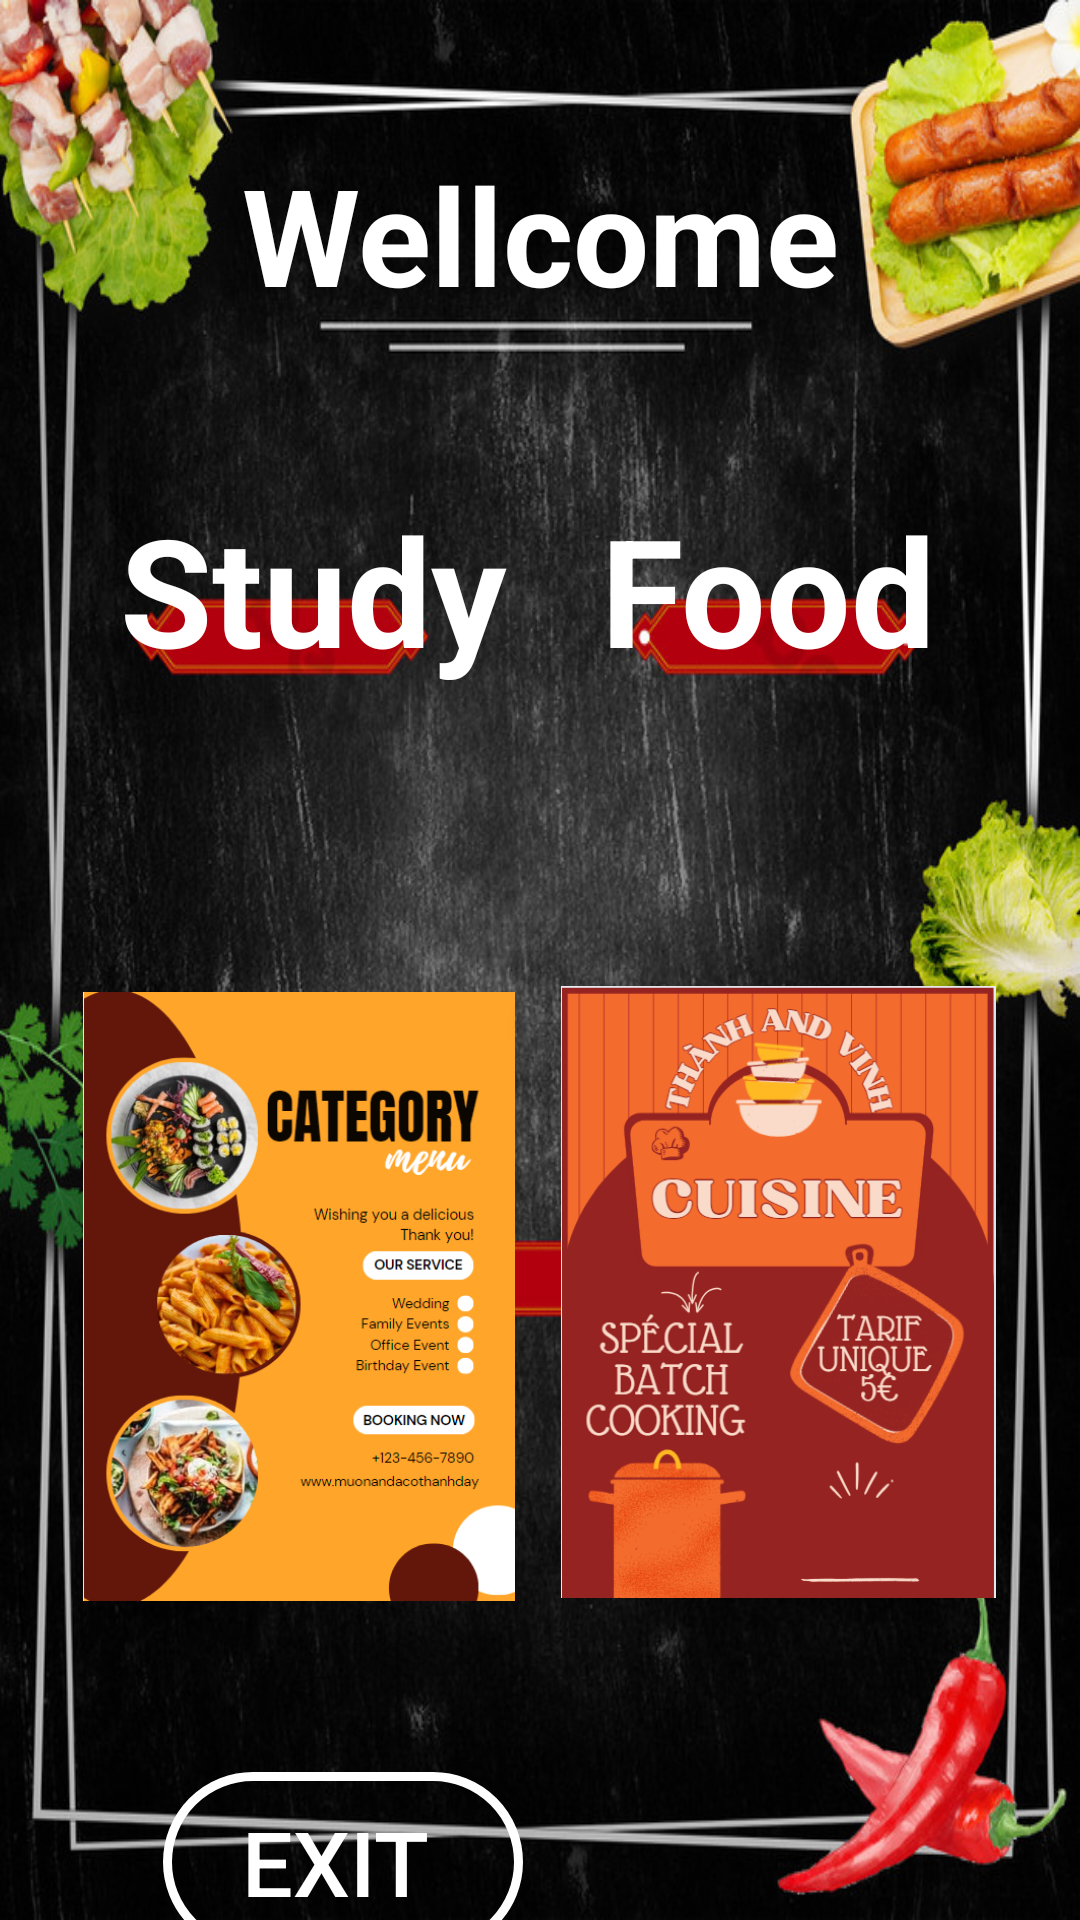

The Android layout XML behind this screen, and the referenced resources:
<!-- AndroidManifest.xml: application theme Theme.Design.Light.NoActionBar -->
<!-- res/layout/home_layout.xml -->
<?xml version="1.0" encoding="utf-8"?>
<androidx.constraintlayout.widget.ConstraintLayout xmlns:android="http://schemas.android.com/apk/res/android"
    xmlns:app="http://schemas.android.com/apk/res-auto"
    xmlns:tools="http://schemas.android.com/tools"
    android:id="@+id/main"
    android:layout_width="match_parent"
    android:layout_height="match_parent"
    android:background="@drawable/bg_5"
    tools:context=".HomeActivity"
    android:theme="@style/Base.Theme.DoAn_DĐ2"

    >


    <ImageView
        android:id="@+id/imageView2"
        android:layout_width="152dp"
        android:layout_height="213dp"
        android:layout_marginStart="38dp"
        android:layout_marginTop="96dp"
        android:paddingLeft="4dp"
        android:paddingRight="4dp"
        app:layout_constraintEnd_toEndOf="@+id/textView3"
        app:layout_constraintHorizontal_bias="0.694"
        app:layout_constraintStart_toStartOf="parent"
        app:layout_constraintTop_toBottomOf="@+id/textView3"
        app:srcCompat="@drawable/category" />

    <ImageView
        android:id="@+id/imageView5"
        android:layout_width="153dp"
        android:layout_height="210dp"
        android:layout_marginTop="96dp"
        android:layout_marginEnd="24dp"
        android:paddingLeft="4dp"
        android:paddingRight="4dp"
        app:layout_constraintEnd_toEndOf="parent"
        app:layout_constraintHorizontal_bias="1.0"
        app:layout_constraintStart_toStartOf="@+id/textView4"
        app:layout_constraintTop_toBottomOf="@+id/textView4"
        app:srcCompat="@drawable/cuisine_new" />

    <Button
        android:id="@+id/button2"
        android:layout_width="120dp"
        android:layout_height="60dp"
        android:layout_marginTop="52dp"
        android:background="@drawable/input_2"
        android:text="Exit"
        android:textAlignment="center"
        android:textColor="@color/white"
        android:textSize="30dp"
        android:drawablePadding="-30dp"
        android:paddingLeft="5dp"
        android:drawableLeft="@drawable/exit_2"
        android:drawableRight="@drawable/exit_2"
        android:paddingRight="10dp"
        android:theme="@style/Theme.Design.NoActionBar"
        app:layout_constraintBottom_toBottomOf="parent"
        app:layout_constraintEnd_toEndOf="parent"
        app:layout_constraintHorizontal_bias="0.226"
        app:layout_constraintStart_toStartOf="parent"
        app:layout_constraintTop_toBottomOf="@+id/imageView2"
        app:layout_constraintVertical_bias="0.0" />

    <TextView
        android:id="@+id/wellcome"
        android:layout_width="wrap_content"
        android:layout_height="wrap_content"
        android:layout_marginTop="48dp"
        android:text="Wellcome"
        android:textColor="@color/white"
        android:textSize="45dp"
        android:textStyle="bold"
        app:layout_constraintEnd_toEndOf="parent"
        app:layout_constraintStart_toStartOf="parent"
        app:layout_constraintTop_toTopOf="parent" />

    <TextView
        android:id="@+id/textView3"
        android:layout_width="wrap_content"
        android:layout_height="wrap_content"
        android:layout_marginStart="40dp"
        android:layout_marginTop="4dp"
        android:text="Study"
        android:textColor="@color/white"
        android:textSize="50dp"
        android:textStyle="bold"
        app:layout_constraintStart_toStartOf="parent"
        app:layout_constraintTop_toTopOf="@+id/guideline" />

    <TextView
        android:id="@+id/textView4"
        android:layout_width="wrap_content"
        android:layout_height="wrap_content"
        android:layout_marginEnd="48dp"
        android:text="Food"
        android:textColor="@color/white"
        android:textSize="50dp"
        android:textStyle="bold"
        app:layout_constraintBottom_toBottomOf="@+id/textView3"
        app:layout_constraintEnd_toEndOf="parent"
        app:layout_constraintTop_toTopOf="@+id/textView3" />

    <androidx.constraintlayout.widget.Guideline
        android:id="@+id/guideline"
        android:layout_width="wrap_content"
        android:layout_height="wrap_content"
        android:orientation="horizontal"
        app:layout_constraintGuide_begin="159dp" />

    <Button
        android:id="@+id/button3"
        android:layout_width="60dp"
        android:layout_height="60dp"
        android:background="@drawable/icon_down"
        app:layout_constraintBottom_toTopOf="@+id/imageView2"
        app:layout_constraintEnd_toEndOf="@+id/textView3"
        app:layout_constraintHorizontal_bias="0.376"
        app:layout_constraintStart_toStartOf="@+id/textView3"
        app:layout_constraintTop_toBottomOf="@+id/textView3"
        app:layout_constraintVertical_bias="0.771"
        android:theme="@style/Theme.Design.Light.NoActionBar"/>

    <Button
        android:id="@+id/button4"
        android:layout_width="60dp"
        android:layout_height="60dp"
        android:background="@drawable/icon_down"
        app:layout_constraintBottom_toTopOf="@+id/imageView5"
        app:layout_constraintEnd_toEndOf="@+id/textView4"
        app:layout_constraintHorizontal_bias="0.519"
        android:theme="@style/Theme.Design.Light.NoActionBar"
        app:layout_constraintStart_toStartOf="@+id/textView4"
        app:layout_constraintTop_toBottomOf="@+id/textView4"
        app:layout_constraintVertical_bias="0.771" />


</androidx.constraintlayout.widget.ConstraintLayout>
<!-- resources referenced by this layout -->
<resources>
  <color name="white">#FFFFFFFF</color>
  <!-- drawable bg_5: jpg bitmap (drawable, 166053 bytes) -->
  <!-- drawable category: png bitmap (drawable, 179783 bytes) -->
  <!-- drawable cuisine_new: png bitmap (drawable, 123239 bytes) -->
  <!-- drawable input_2 (drawable) -->
  <?xml version="1.0" encoding="utf-8"?>
  <selector xmlns:android="http://schemas.android.com/apk/res/android">
      <item>
          <shape>
              <corners android:radius="100dp"/>
              <stroke android:color="@color/white" android:width="3dp"/>
  
          </shape>
      </item>
  </selector>
</resources>
